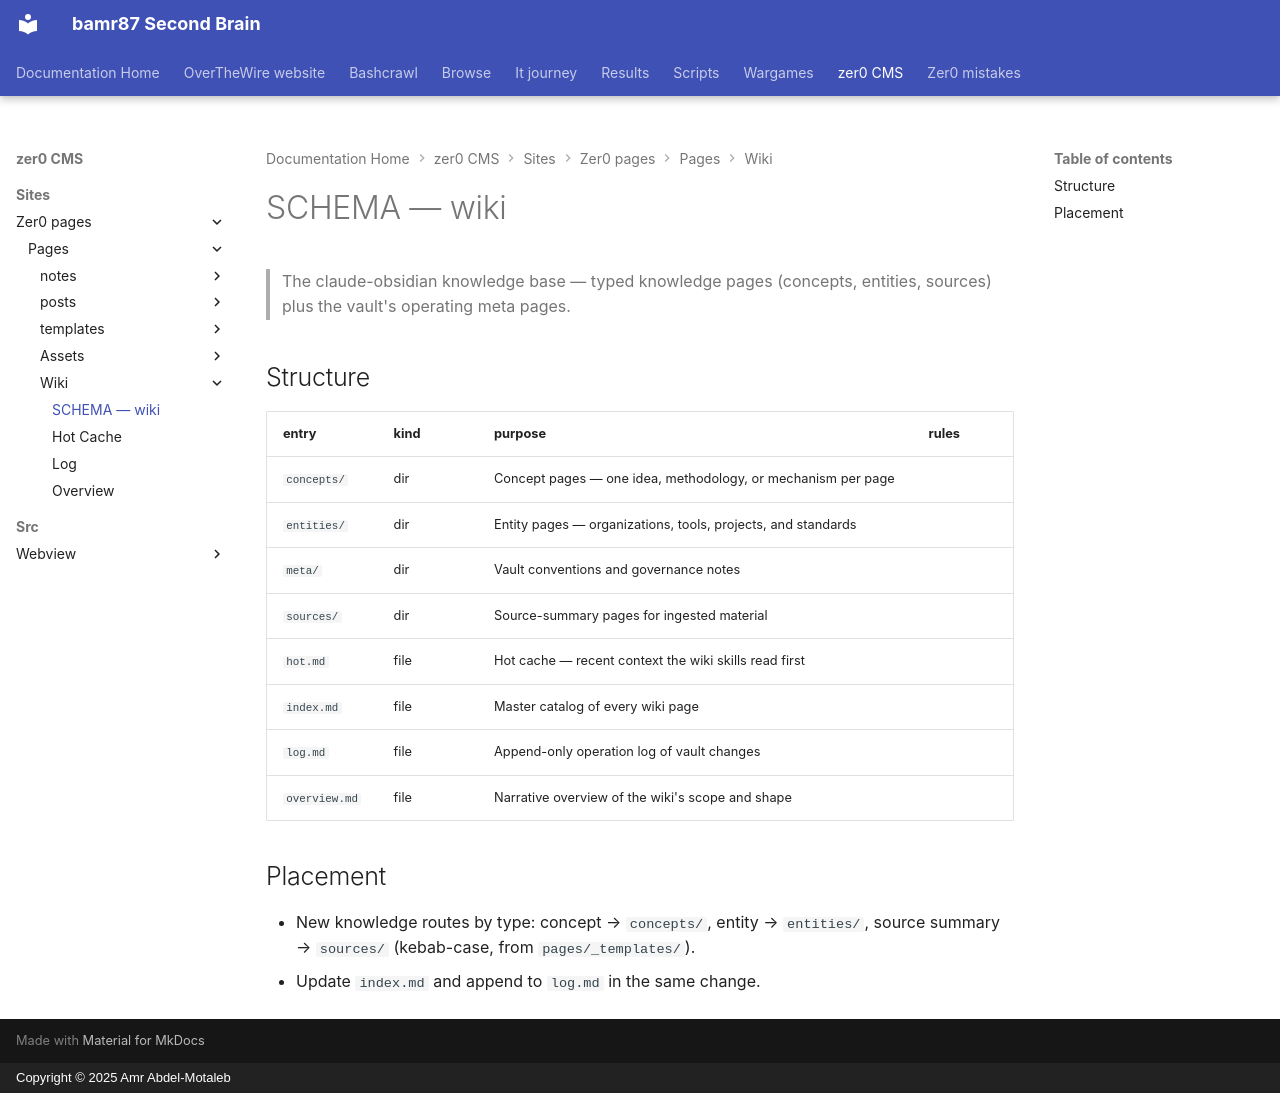

repository: bamr87/README · page: zer0-CMS/sites/zer0-pages/pages/wiki/SCHEMA/index.html · generator: mkdocs · copyright: Copyright © 2025 Amr Abdel-Motaleb

---
coverage: listed
schema: '0.1'
source_file: sites/zer0-pages/pages/wiki/SCHEMA.md
source_repo: bamr87/zer0-CMS
source_url: https://github.com/bamr87/zer0-CMS/blob/main/sites/zer0-pages/pages/wiki/SCHEMA.md
title: SCHEMA — wiki
---

# SCHEMA — wiki

> The claude-obsidian knowledge base — typed knowledge pages (concepts, entities, sources) plus the vault's operating meta pages.

## Structure

| entry | kind | purpose | rules |
|---|---|---|---|
| `concepts/` | dir | Concept pages — one idea, methodology, or mechanism per page | |
| `entities/` | dir | Entity pages — organizations, tools, projects, and standards | |
| `meta/` | dir | Vault conventions and governance notes | |
| `sources/` | dir | Source-summary pages for ingested material | |
| `hot.md` | file | Hot cache — recent context the wiki skills read first | |
| `index.md` | file | Master catalog of every wiki page | |
| `log.md` | file | Append-only operation log of vault changes | |
| `overview.md` | file | Narrative overview of the wiki's scope and shape | |

## Placement

- New knowledge routes by type: concept → `concepts/`, entity → `entities/`, source summary → `sources/` (kebab-case, from `pages/_templates/`).
- Update `index.md` and append to `log.md` in the same change.
